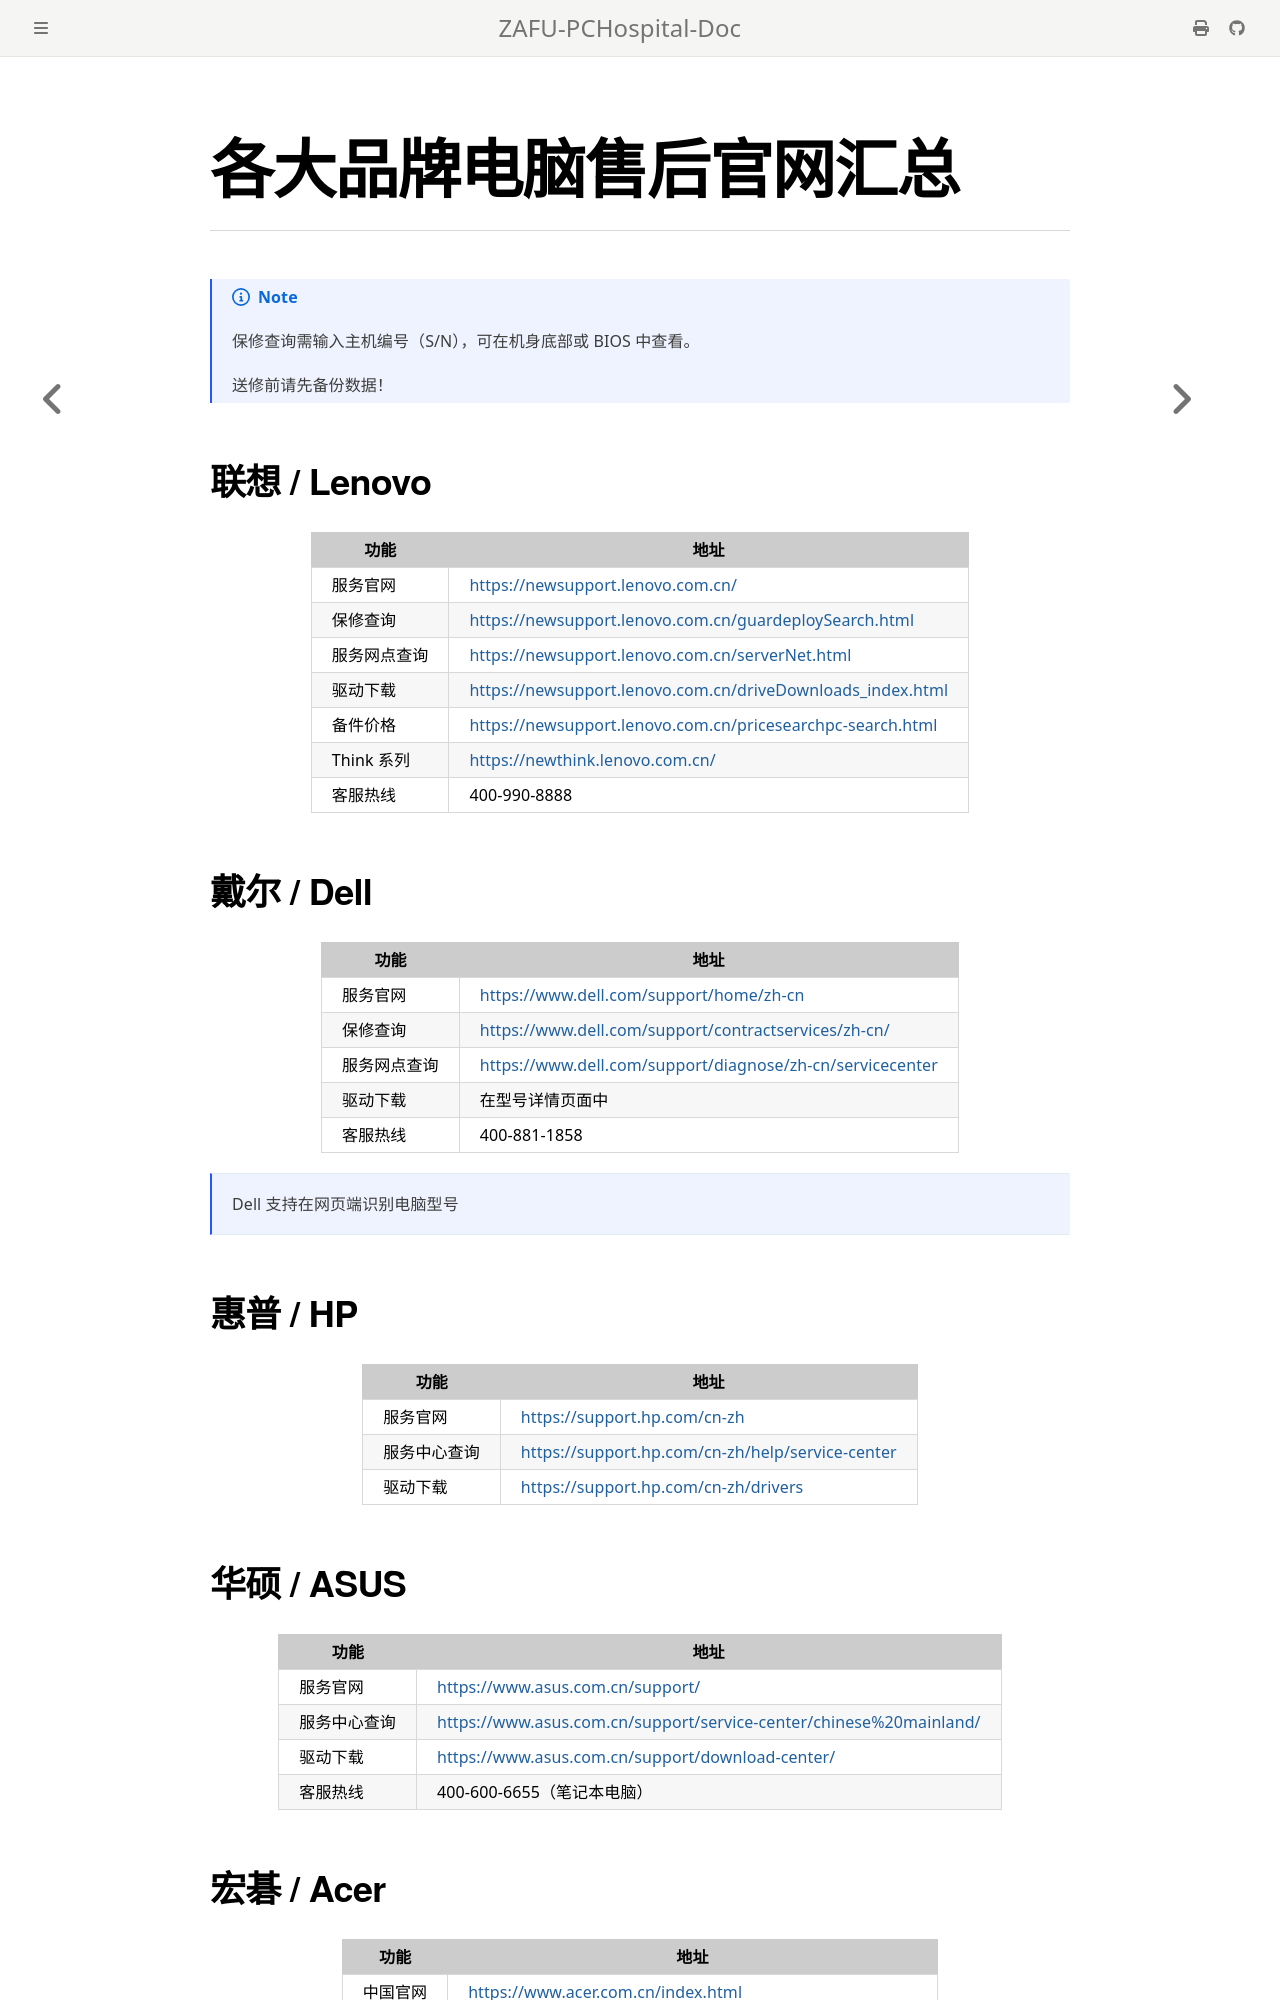

repository: ZAFU-PCHospital/ZAFU-PCHospital-Doc · page: Manual/OfficialSupport.html · generator: mdbook

# 各大品牌电脑售后官网汇总

> [!NOTE]
> 保修查询需输入主机编号（S/N），可在机身底部或 BIOS 中查看。
>
> 送修前请先备份数据！

## 联想 / Lenovo

| 功能         | 地址                                                         |
| ------------ | ------------------------------------------------------------ |
| 服务官网     | <https://newsupport.lenovo.com.cn/>                          |
| 保修查询     | <https://newsupport.lenovo.com.cn/guardeploySearch.html>     |
| 服务网点查询 | <https://newsupport.lenovo.com.cn/serverNet.html>            |
| 驱动下载     | <https://newsupport.lenovo.com.cn/driveDownloads_index.html> |
| 备件价格     | <https://newsupport.lenovo.com.cn/pricesearchpc-search.html> |
| Think 系列   | <https://newthink.lenovo.com.cn/>                            |
| 客服热线     | 400-990-8888                                                 |

## 戴尔 / Dell

| 功能         | 地址                                                        |
| ------------ | ----------------------------------------------------------- |
| 服务官网     | <https://www.dell.com/support/home/zh-cn>                   |
| 保修查询     | <https://www.dell.com/support/contractservices/zh-cn/>      |
| 服务网点查询 | <https://www.dell.com/support/diagnose/zh-cn/servicecenter> |
| 驱动下载     | 在型号详情页面中                                            |
| 客服热线     | 400-881-1858                                                |

> Dell 支持在网页端识别电脑型号

## 惠普 / HP

| 功能         | 地址                                               |
| ------------ | -------------------------------------------------- |
| 服务官网     | <https://support.hp.com/cn-zh>                     |
| 服务中心查询 | <https://support.hp.com/cn-zh/help/service-center> |
| 驱动下载     | <https://support.hp.com/cn-zh/drivers>             |

## 华硕 / ASUS

| 功能         | 地址                                                                 |
| ------------ | -------------------------------------------------------------------- |
| 服务官网     | <https://www.asus.com.cn/support/>                                   |
| 服务中心查询 | <https://www.asus.com.cn/support/service-center/chinese%20mainland/> |
| 驱动下载     | <https://www.asus.com.cn/support/download-center/>                   |
| 客服热线     | 400-600-6655（笔记本电脑）                                           |

## 宏碁 / Acer

| 功能     | 地址                                                     |
| -------- | -------------------------------------------------------- |
| 中国官网 | <https://www.acer.com.cn/index.html>                     |
| 服务支持 | <https://www.acer.com.cn/support.html?type=1>            |
| 保修查询 | <https://www.acer.com.cn/myhelp.html?type=1&serverid=14> |
| 客服热线 | 400-700-1000                                             |
